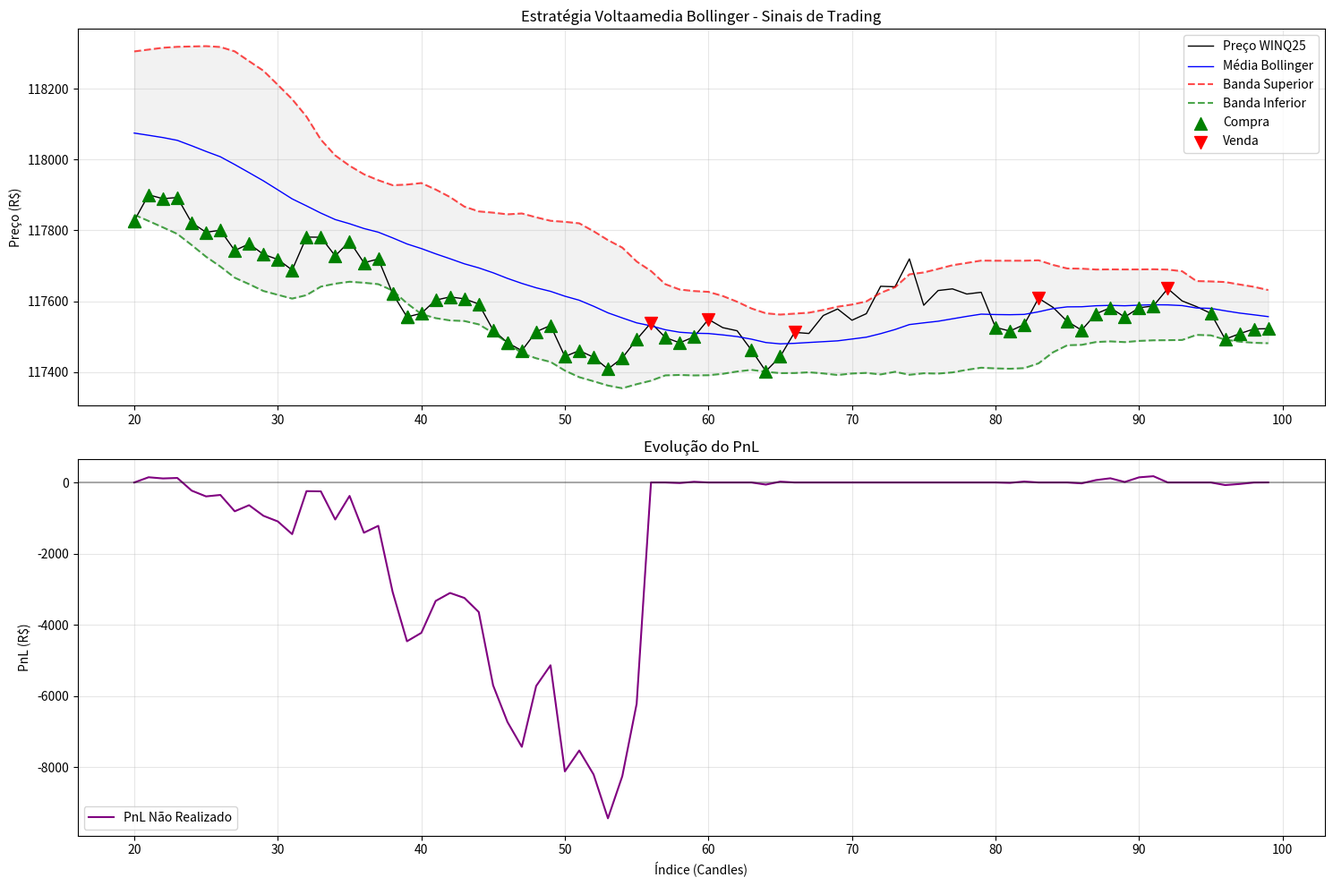

Write the Python code that produced this figure.
"""
Script de Teste - Estratégia Voltaamedia_Bollinger_1min_WINQ25
============================================================
Testa a lógica da estratégia com dados simulados antes de executar em produção.
"""

import numpy as np
import matplotlib.pyplot as plt
from typing import List, Dict
import json

class BollingerBandsTest:
    """Versão de teste da classe BollingerBands"""
    
    def __init__(self, period: int = 20, std_dev: float = 2.0):
        self.period = period
        self.std_dev = std_dev
    
    def calculate(self, prices: List[float]) -> Dict[str, float]:
        """Calcula Bollinger Bands"""
        if len(prices) < self.period:
            return {'middle': 0, 'upper': 0, 'lower': 0}
        
        recent_prices = prices[-self.period:]
        sma = np.mean(recent_prices)
        std = np.std(recent_prices)
        
        upper_band = sma + (self.std_dev * std)
        lower_band = sma - (self.std_dev * std)
        
        return {
            'middle': float(sma),
            'upper': float(upper_band),
            'lower': float(lower_band)
        }

def generate_test_data(start_price: float = 118000, num_candles: int = 100) -> List[float]:
    """Gera dados de teste simulando movimento de preço do WINQ25 (Mini Índice)"""
    np.random.seed(42)  # Para resultados reproduzíveis
    
    prices = [start_price]
    
    for i in range(num_candles - 1):
        # Simulação de random walk com tendência de reversão à média
        current_price = prices[-1]
        
        # Adicionar um pouco de reversão à média
        mean_reversion = (start_price - current_price) * 0.001
        
        # Ruído aleatório
        noise = np.random.normal(0, 50)
        
        # Próximo preço
        next_price = current_price + mean_reversion + noise
        prices.append(max(next_price, start_price * 0.95))  # Evitar preços muito baixos
    
    return prices

def simulate_strategy(prices: List[float]) -> Dict:
    """Simula a execução da estratégia Voltaamedia_Bollinger"""
    bb = BollingerBandsTest(period=20, std_dev=2.0)
    
    position = 0
    trades = []
    pnl_history = []
    bb_history = []
    
    entry_prices = []
    
    for i in range(20, len(prices)):  # Começar após ter dados suficientes para BB
        current_price = prices[i]
        
        # Calcular Bollinger Bands
        bands = bb.calculate(prices[:i+1])
        bb_history.append({
            'index': i,
            'price': current_price,
            'middle': bands['middle'],
            'upper': bands['upper'],
            'lower': bands['lower']
        })
        
        # LÓGICA DA ESTRATÉGIA
        
        # VENDA: Preço > Média BB (fechar toda posição)
        if current_price > bands['middle'] and position > 0:
            # Calcular PnL
            avg_entry = np.mean(entry_prices) if entry_prices else current_price
            pnl = (current_price - avg_entry) * position
            
            trades.append({
                'index': i,
                'action': 'SELL',
                'quantity': position,
                'price': current_price,
                'reason': f"Preço ({current_price:.0f}) > Média BB ({bands['middle']:.0f})",
                'pnl': pnl,
                'position_after': 0
            })
            
            position = 0
            entry_prices = []
        
        # COMPRAS
        orders_to_execute = []
        
        # COMPRA 1: Preço < Média BB
        if current_price < bands['middle']:
            orders_to_execute.append({
                'quantity': 1,
                'reason': f"Preço ({current_price:.0f}) < Média BB ({bands['middle']:.0f})"
            })
        
        # COMPRA 2: Preço < Banda Inferior (adicional)
        if current_price < bands['lower']:
            orders_to_execute.append({
                'quantity': 1,
                'reason': f"Preço ({current_price:.0f}) < Banda Inferior ({bands['lower']:.0f})"
            })
        
        # Executar ordens de compra
        for order in orders_to_execute:
            position += order['quantity']
            entry_prices.append(current_price)
            
            trades.append({
                'index': i,
                'action': 'BUY',
                'quantity': order['quantity'],
                'price': current_price,
                'reason': order['reason'],
                'pnl': 0,
                'position_after': position
            })
        
        # Calcular PnL não realizado
        if position > 0 and entry_prices:
            avg_entry = np.mean(entry_prices)
            unrealized_pnl = (current_price - avg_entry) * position
        else:
            unrealized_pnl = 0
        
        pnl_history.append({
            'index': i,
            'position': position,
            'unrealized_pnl': unrealized_pnl,
            'price': current_price
        })
    
    return {
        'trades': trades,
        'pnl_history': pnl_history,
        'bb_history': bb_history,
        'final_position': position
    }

def analyze_results(results: Dict, prices: List[float]):
    """Analisa e exibe os resultados do backtest"""
    trades = results['trades']
    pnl_history = results['pnl_history']
    
    print("=" * 60)
    print("ANÁLISE DA ESTRATÉGIA VOLTAAMEDIA_BOLLINGER_1MIN_WINQ25")
    print("=" * 60)
    
    # Estatísticas gerais
    total_trades = len(trades)
    buy_trades = [t for t in trades if t['action'] == 'BUY']
    sell_trades = [t for t in trades if t['action'] == 'SELL']
    
    print(f"📊 Total de operações: {total_trades}")
    print(f"   - Compras: {len(buy_trades)}")
    print(f"   - Vendas: {len(sell_trades)}")
    print(f"📈 Posição final: {results['final_position']} contratos")
    
    # Calcular PnL realizado
    realized_pnl = sum(t['pnl'] for t in sell_trades)
    print(f"💰 PnL Realizado: R$ {realized_pnl:.2f}")
    
    # PnL não realizado
    if results['final_position'] > 0 and pnl_history:
        unrealized_pnl = pnl_history[-1]['unrealized_pnl']
        print(f"📊 PnL Não Realizado: R$ {unrealized_pnl:.2f}")
        print(f"💵 PnL Total: R$ {realized_pnl + unrealized_pnl:.2f}")
    
    print("\n" + "=" * 60)
    print("ÚLTIMAS 10 OPERAÇÕES:")
    print("=" * 60)
    
    for trade in trades[-10:]:
        action_emoji = "🟢" if trade['action'] == 'BUY' else "🔴"
        print(f"{action_emoji} {trade['action']} {trade['quantity']} @ {trade['price']:.0f} - {trade['reason']}")
        if trade['pnl'] != 0:
            print(f"   💰 PnL: R$ {trade['pnl']:.2f}")
        print(f"   📊 Posição após: {trade['position_after']}")
        print()

def plot_results(prices: List[float], results: Dict):
    """Gera gráfico com preços, Bollinger Bands e sinais"""
    try:
        bb_history = results['bb_history']
        trades = results['trades']
        
        fig, (ax1, ax2) = plt.subplots(2, 1, figsize=(15, 10))
        
        # Gráfico 1: Preços e Bollinger Bands
        indices = [bb['index'] for bb in bb_history]
        prices_bb = [bb['price'] for bb in bb_history]
        middle_bb = [bb['middle'] for bb in bb_history]
        upper_bb = [bb['upper'] for bb in bb_history]
        lower_bb = [bb['lower'] for bb in bb_history]
        
        ax1.plot(indices, prices_bb, label='Preço WINQ25', color='black', linewidth=1)
        ax1.plot(indices, middle_bb, label='Média Bollinger', color='blue', linewidth=1)
        ax1.plot(indices, upper_bb, label='Banda Superior', color='red', linestyle='--', alpha=0.7)
        ax1.plot(indices, lower_bb, label='Banda Inferior', color='green', linestyle='--', alpha=0.7)
        
        # Adicionar sinais
        buy_signals = [t for t in trades if t['action'] == 'BUY']
        sell_signals = [t for t in trades if t['action'] == 'SELL']
        
        if buy_signals:
            buy_indices = [t['index'] for t in buy_signals]
            buy_prices = [t['price'] for t in buy_signals]
            ax1.scatter(buy_indices, buy_prices, color='green', marker='^', s=100, label='Compra', zorder=5)
        
        if sell_signals:
            sell_indices = [t['index'] for t in sell_signals]
            sell_prices = [t['price'] for t in sell_signals]
            ax1.scatter(sell_indices, sell_prices, color='red', marker='v', s=100, label='Venda', zorder=5)
        
        ax1.fill_between(indices, upper_bb, lower_bb, alpha=0.1, color='gray')
        ax1.set_title('Estratégia Voltaamedia Bollinger - Sinais de Trading')
        ax1.set_ylabel('Preço (R$)')
        ax1.legend()
        ax1.grid(True, alpha=0.3)
        
        # Gráfico 2: PnL
        pnl_history = results['pnl_history']
        pnl_indices = [p['index'] for p in pnl_history]
        unrealized_pnls = [p['unrealized_pnl'] for p in pnl_history]
        
        ax2.plot(pnl_indices, unrealized_pnls, label='PnL Não Realizado', color='purple')
        ax2.axhline(y=0, color='black', linestyle='-', alpha=0.3)
        ax2.set_title('Evolução do PnL')
        ax2.set_xlabel('Índice (Candles)')
        ax2.set_ylabel('PnL (R$)')
        ax2.legend()
        ax2.grid(True, alpha=0.3)
        
        plt.tight_layout()
        plt.savefig('voltaamedia_bollinger_backtest.png', dpi=300, bbox_inches='tight')
        print("📊 Gráfico salvo como: voltaamedia_bollinger_backtest.png")
        plt.show()
        
    except ImportError:
        print("⚠️ Matplotlib não instalado. Para ver gráficos, instale com: pip install matplotlib")

def main():
    """Função principal do teste"""
    print("🧪 TESTE DA ESTRATÉGIA VOLTAAMEDIA_BOLLINGER_1MIN_WINQ25")
    print("=" * 60)
    
    # Gerar dados de teste
    print("📊 Gerando dados de teste...")
    prices = generate_test_data(start_price=118000, num_candles=100)
    
    # Executar simulação
    print("🔄 Executando simulação da estratégia...")
    results = simulate_strategy(prices)
    
    # Analisar resultados
    analyze_results(results, prices)
    
    # Salvar resultados
    with open('test_results.json', 'w') as f:
        json.dump(results, f, indent=2)
    print("\n📁 Resultados salvos em: test_results.json")
    
    # Gerar gráfico
    plot_results(prices, results)
    
    print("\n✅ Teste concluído! Analise os resultados antes de executar em produção.")

if __name__ == "__main__":
    main() 
